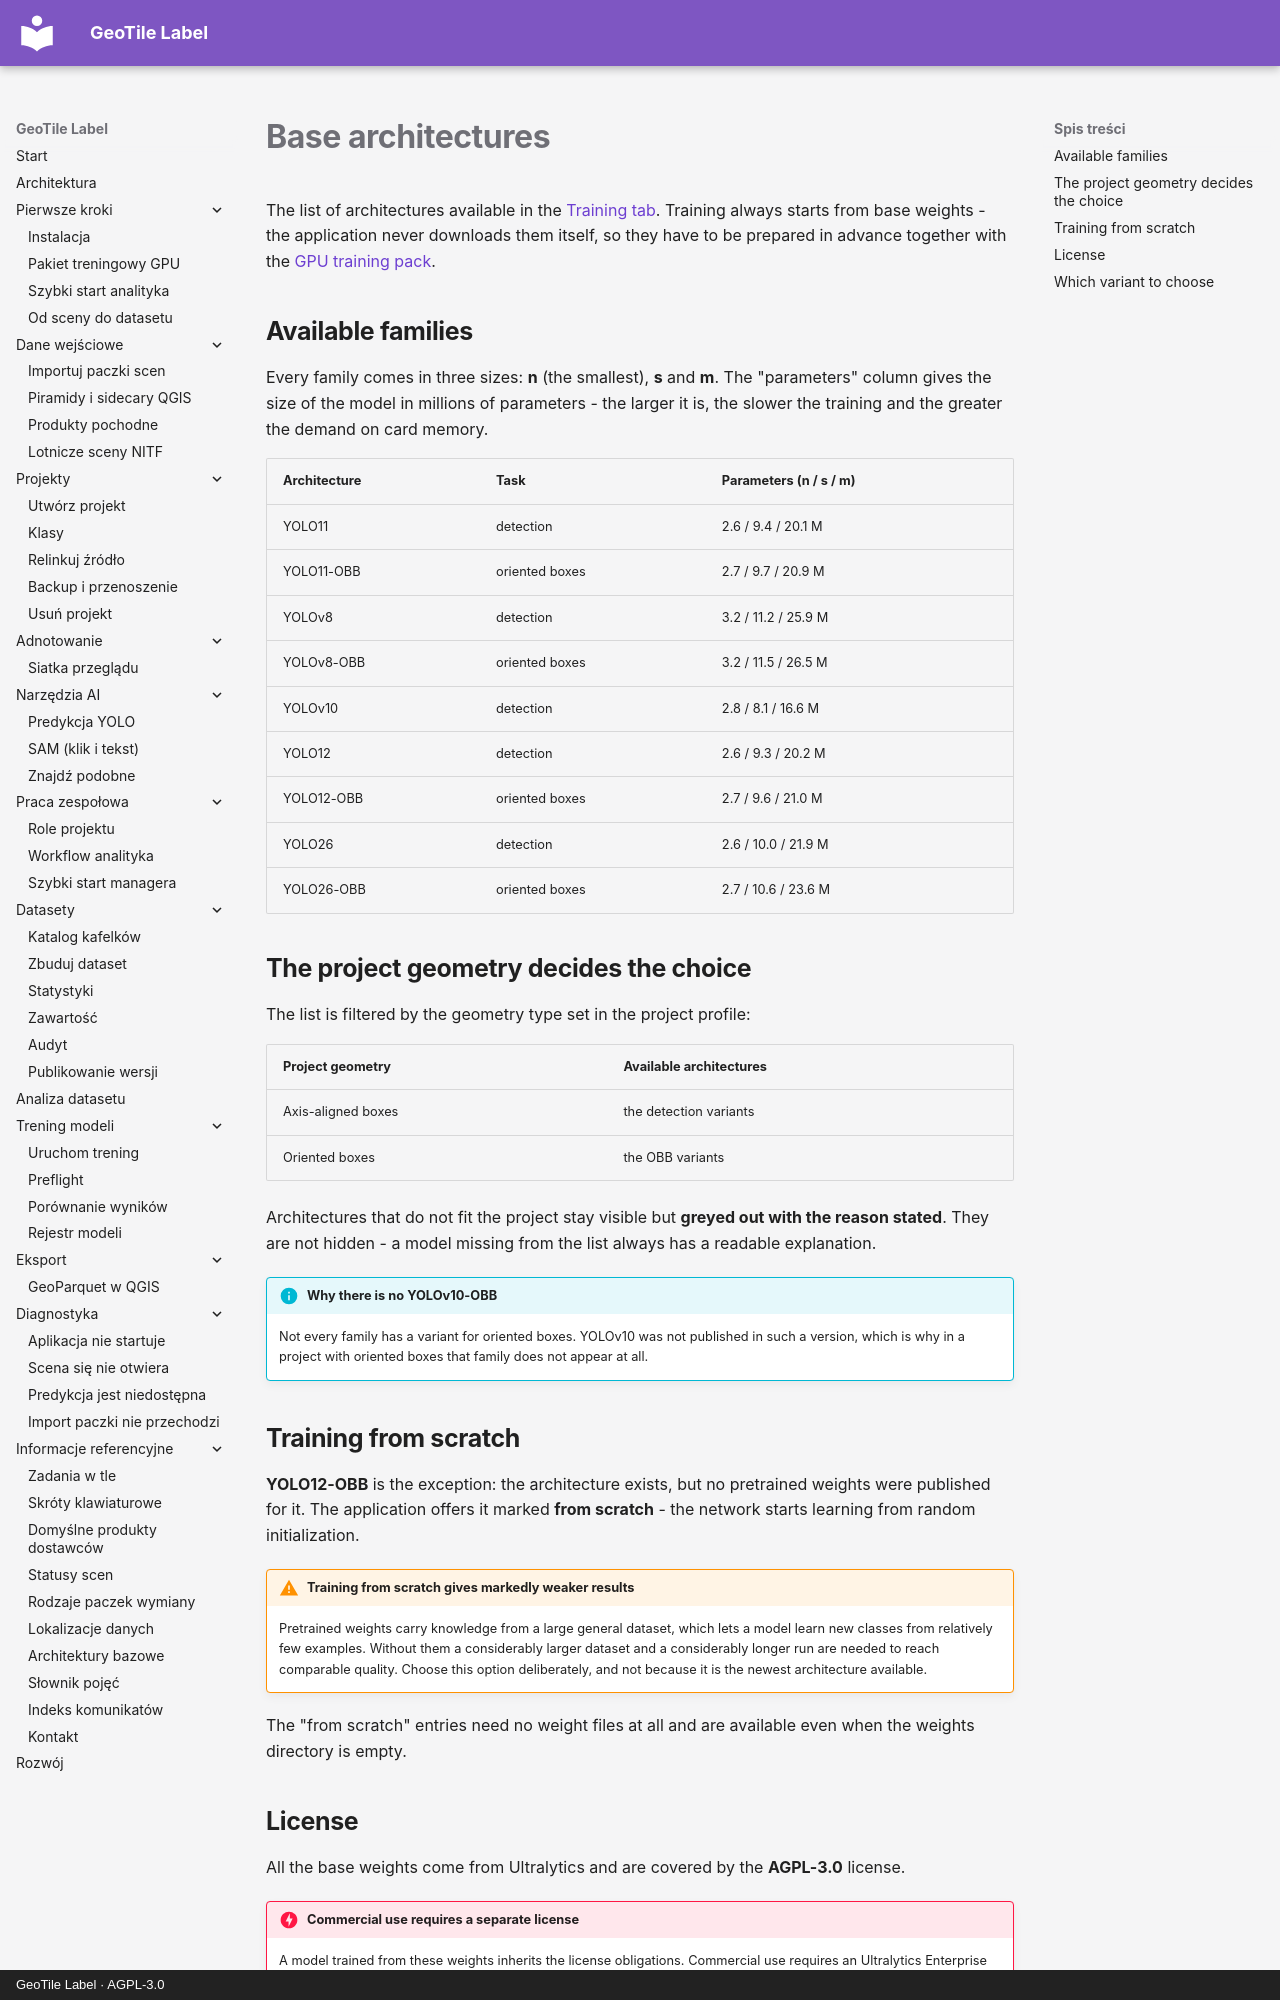

repository: jakubslesinski/geotile-label · page: reference/architektury.en.html · generator: mkdocs · copyright: GeoTile Label · AGPL-3.0

# Base architectures

The list of architectures available in the
[Training tab](../training/uruchom-trening.md). Training always starts from base
weights - the application never downloads them itself, so they have to be prepared in
advance together with the
[GPU training pack](../getting-started/pakiet-gpu.md).

## Available families

Every family comes in three sizes: **n** (the smallest), **s** and **m**. The
"parameters" column gives the size of the model in millions of parameters - the larger
it is, the slower the training and the greater the demand on card memory.

| Architecture | Task | Parameters (n / s / m) |
| --- | --- | --- |
| YOLO11 | detection | 2.6 / 9.4 / 20.1 M |
| YOLO11-OBB | oriented boxes | 2.7 / 9.7 / 20.9 M |
| YOLOv8 | detection | 3.2 / 11.2 / 25.9 M |
| YOLOv8-OBB | oriented boxes | 3.2 / 11.5 / 26.5 M |
| YOLOv10 | detection | 2.8 / 8.1 / 16.6 M |
| YOLO12 | detection | 2.6 / 9.3 / 20.2 M |
| YOLO12-OBB | oriented boxes | 2.7 / 9.6 / 21.0 M |
| YOLO26 | detection | 2.6 / 10.0 / 21.9 M |
| YOLO26-OBB | oriented boxes | 2.7 / 10.6 / 23.6 M |

## The project geometry decides the choice

The list is filtered by the geometry type set in the project profile:

| Project geometry | Available architectures |
| --- | --- |
| Axis-aligned boxes | the detection variants |
| Oriented boxes | the OBB variants |

Architectures that do not fit the project stay visible but **greyed out with the reason
stated**. They are not hidden - a model missing from the list always has a readable
explanation.

!!! info "Why there is no YOLOv10-OBB"

    Not every family has a variant for oriented boxes. YOLOv10 was not published in such
    a version, which is why in a project with oriented boxes that family does not appear
    at all.

## Training from scratch

**YOLO12-OBB** is the exception: the architecture exists, but no pretrained weights were
published for it. The application offers it marked **from scratch** - the network starts
learning from random initialization.

!!! warning "Training from scratch gives markedly weaker results"

    Pretrained weights carry knowledge from a large general dataset, which lets a model
    learn new classes from relatively few examples. Without them a considerably larger
    dataset and a considerably longer run are needed to reach comparable quality. Choose
    this option deliberately, and not because it is the newest architecture available.

The "from scratch" entries need no weight files at all and are available even when the
weights directory is empty.
